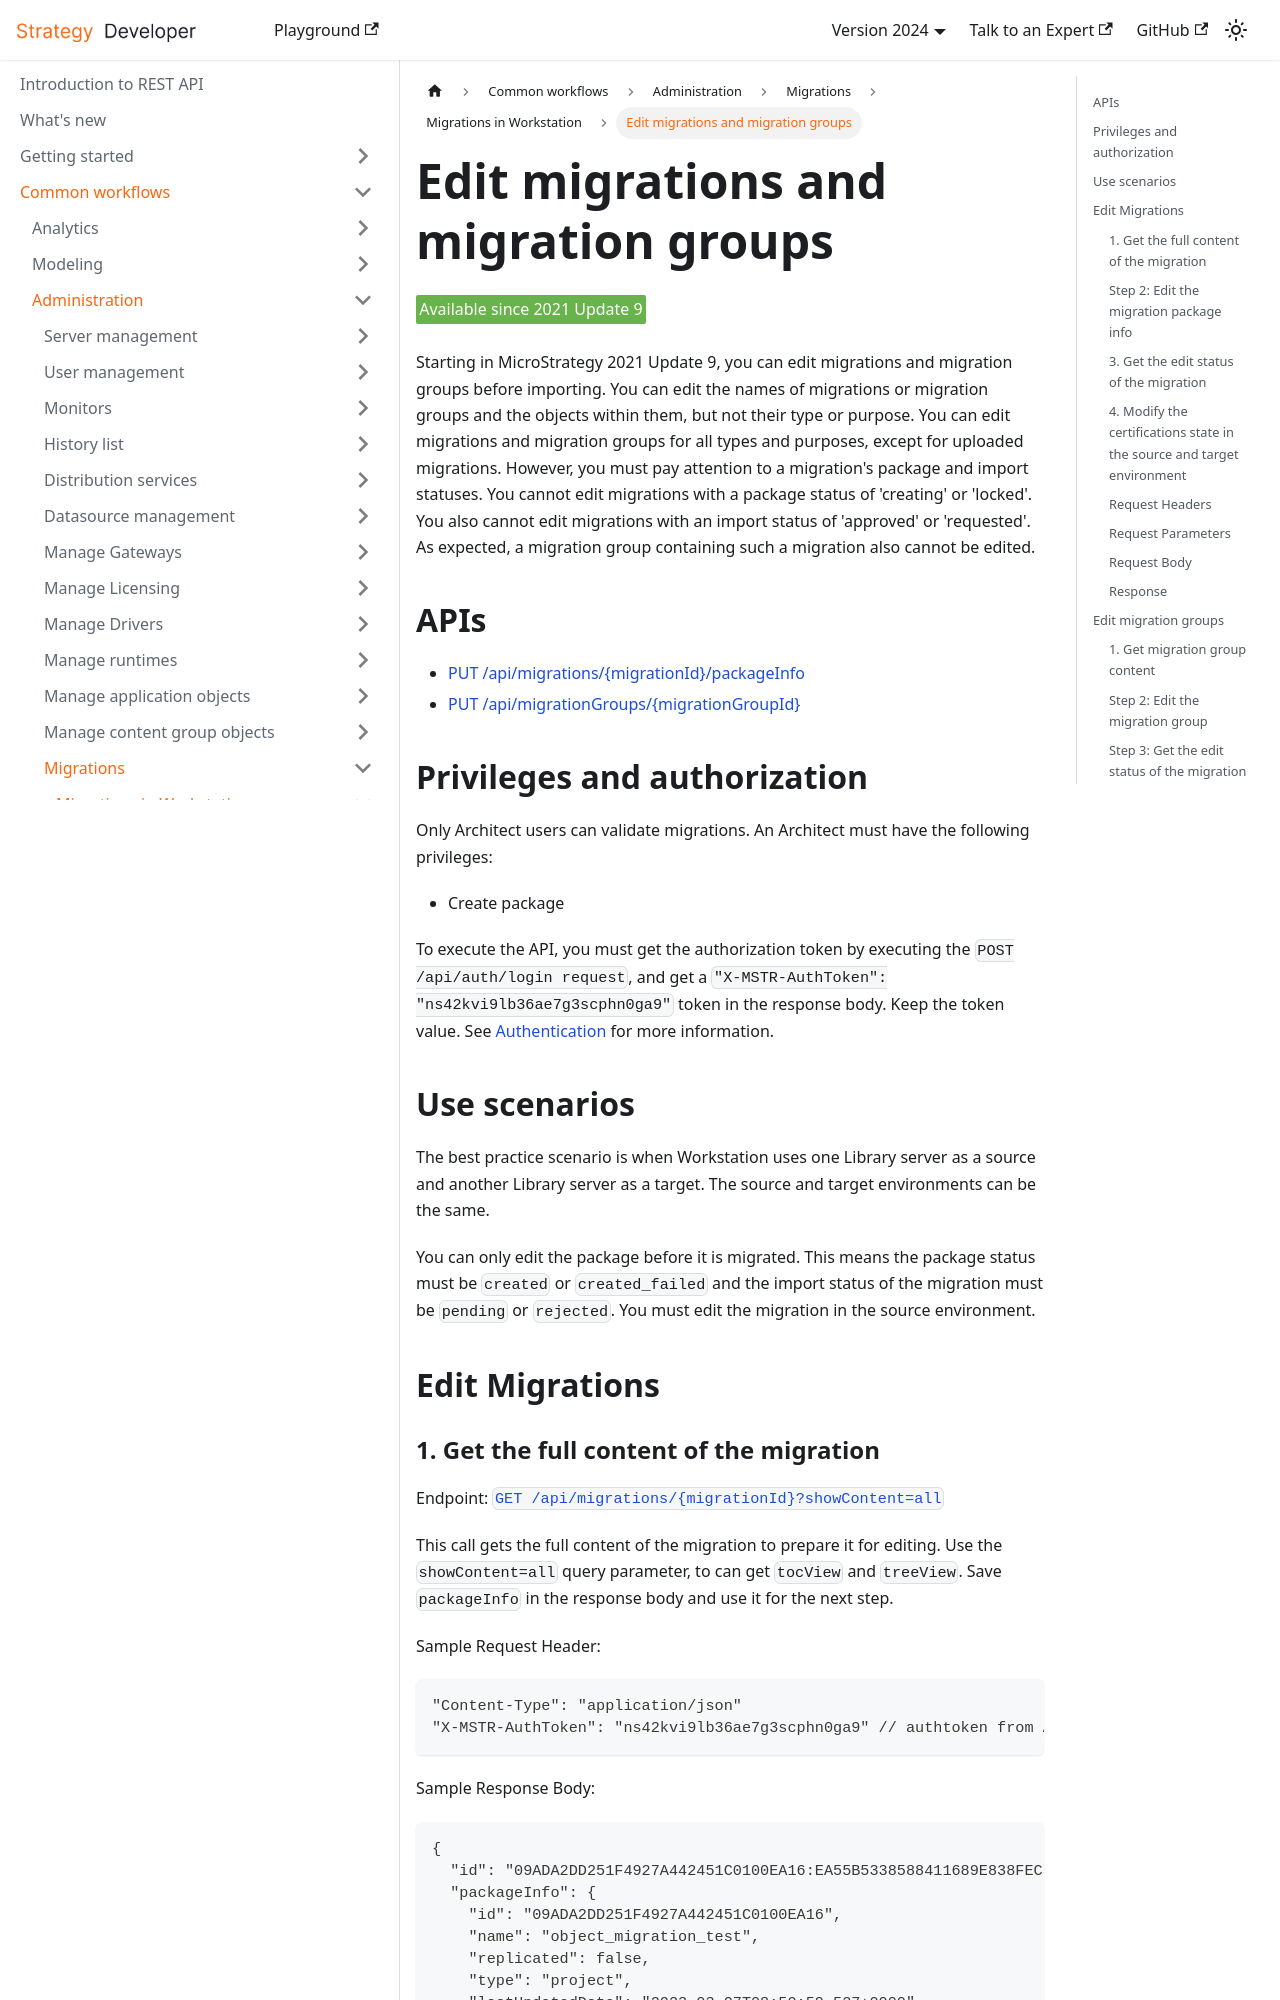

repository: MicroStrategy/rest-api-docs · page: common-workflows/administration/migrations/migrations-in-workstation/edit-migrations-and-migration-groups/index.html · generator: docusaurus

---
title: Edit migrations and migration groups
description: You can edit migration and migration group before importing.
---

<Available since="2021 Update 9" />

Starting in MicroStrategy 2021 Update 9, you can edit migrations and migration groups before importing. You can edit the names of migrations or migration groups and the objects within them, but not their type or purpose. You can edit migrations and migration groups for all types and purposes, except for uploaded migrations. However, you must pay attention to a migration's package and import statuses. You cannot edit migrations with a package status of 'creating' or 'locked'. You also cannot edit migrations with an import status of 'approved' or 'requested'. As expected, a migration group containing such a migration also cannot be edited.

## APIs

- [PUT /api/migrations/\{migrationId}/packageInfo](https://demo.microstrategy.com/MicroStrategyLibrary/api-docs/index.html#/Migrations/editMigration)
- [PUT /api/migrationGroups/\{migrationGroupId}](https://demo.microstrategy.com/MicroStrategyLibrary/api-docs/index.html#/Migration%20Groups/triggerImport)

## Privileges and authorization

Only Architect users can validate migrations. An Architect must have the following privileges:

- Create package

To execute the API, you must get the authorization token by executing the `POST /api/auth/login request`, and get a `"X-MSTR-AuthToken": "ns42kvi9lb36ae7g3scphn0ga9"` token in the response body. Keep the token value. See [Authentication](/docs/getting-started/authentication.md) for more information.

## Use scenarios

The best practice scenario is when Workstation uses one Library server as a source and another Library server as a target. The source and target environments can be the same.

You can only edit the package before it is migrated. This means the package status must be `created` or `created_failed` and the import status of the migration must be `pending` or `rejected`. You must edit the migration in the source environment.

## Edit Migrations
